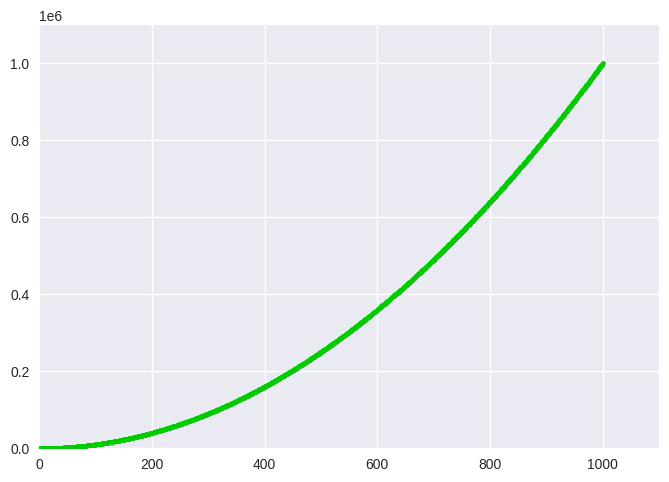

Source code (Python):
import matplotlib.pyplot as plt

# # Using the Seaborn style
# plt.style.use('seaborn-v0_8')

# # Creating a scatter plot with multiple points
# input_values = [1, 2, 3, 4, 5]
# squares = [1, 4, 9, 16, 25]

# fig, ax = plt.subplots()
# ax.scatter(input_values, squares, s=100)  # Increased point size for visibility

# # Setting chart title and labeling axes
# ax.set_title("Square Numbers", fontsize=24)
# ax.set_xlabel("Value", fontsize=14)
# ax.set_ylabel("Square of Value", fontsize=14)

# # Setting the size of tick labels
# ax.tick_params(axis='both', which='major', labelsize=14)

# # Showing the plot
# plt.show()

# # Saving the plot to a file
# fig.savefig('scatter_plot.png')




# x_values = [1, 2, 3, 4, 5]
# y_values = [1, 4, 9, 16, 25]

# plt.style.use('seaborn-v0_8')
# fig, ax = plt.subplots()
# ax.scatter(x_values, y_values, s=100)

# # Setting the size of tick labels
# ax.tick_params(axis='both', which='major', labelsize=14)

# # Showing the plot
# plt.show()

# # Saving the plot to a file
# fig.savefig('scatter_plot.png')


# x_values = range(1, 1001)
# y_values = [x**2 for x in x_values]

# plt.style.use('seaborn-v0_8')
# fig, ax = plt.subplots()
# ax.scatter(x_values, y_values, s=10)

# # Setting the size of tick labels
# ax.axis([0, 1100, 0, 1_100_000])

# # Showing the plot
# plt.show()

# # Saving the plot to a file
# fig.savefig('scatter_plot.png')



x_values = range(1, 1001)
y_values = [x**2 for x in x_values]

plt.style.use('seaborn-v0_8')
fig, ax = plt.subplots()
ax.scatter(x_values, y_values, color=(0, 0.8, 0), s=10)

# Setting the size of tick labels
ax.axis([0, 1100, 0, 1_100_000])

# Showing the plot
plt.show()

# Saving the plot to a file
fig.savefig('scatter_plot.png')


